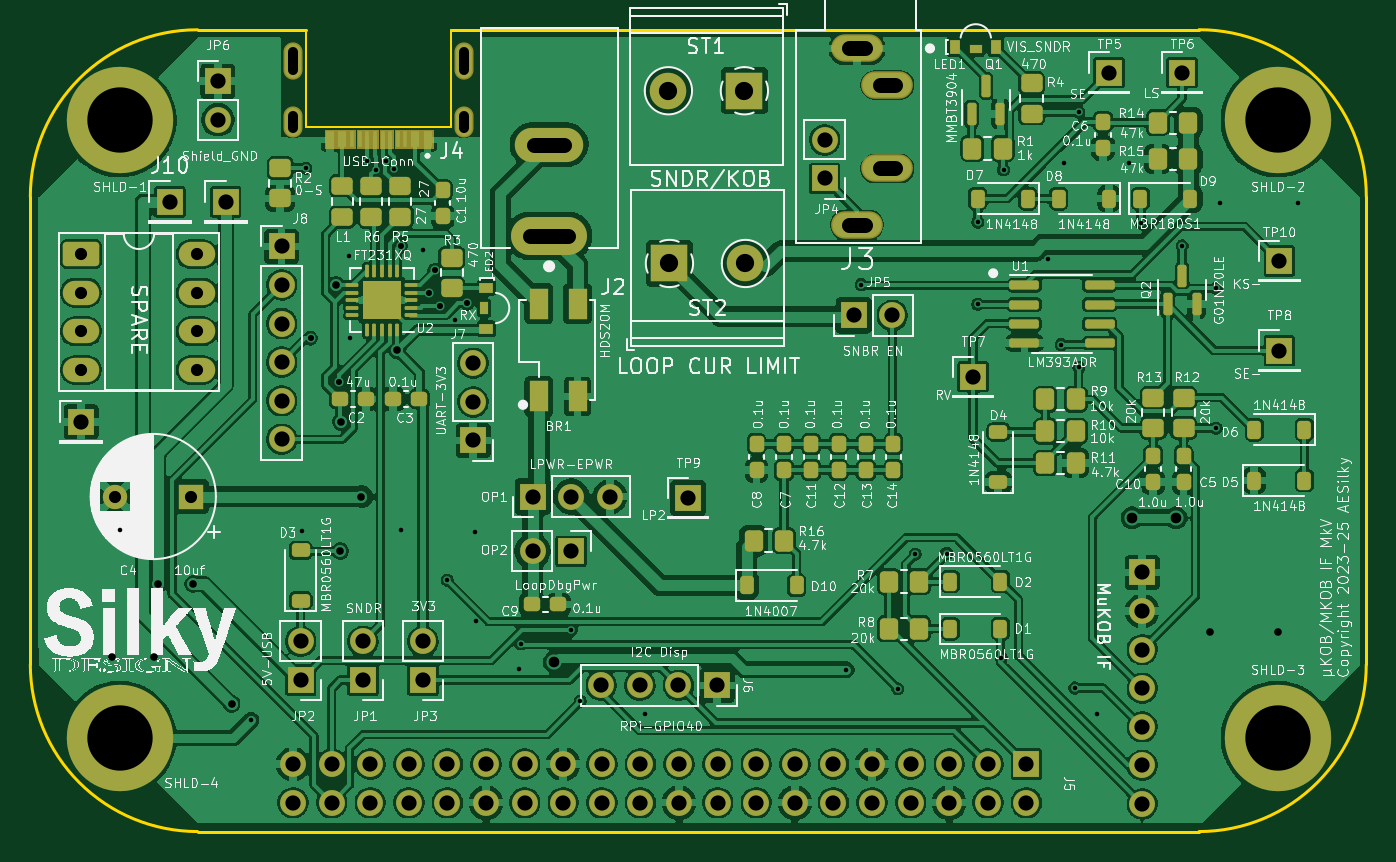
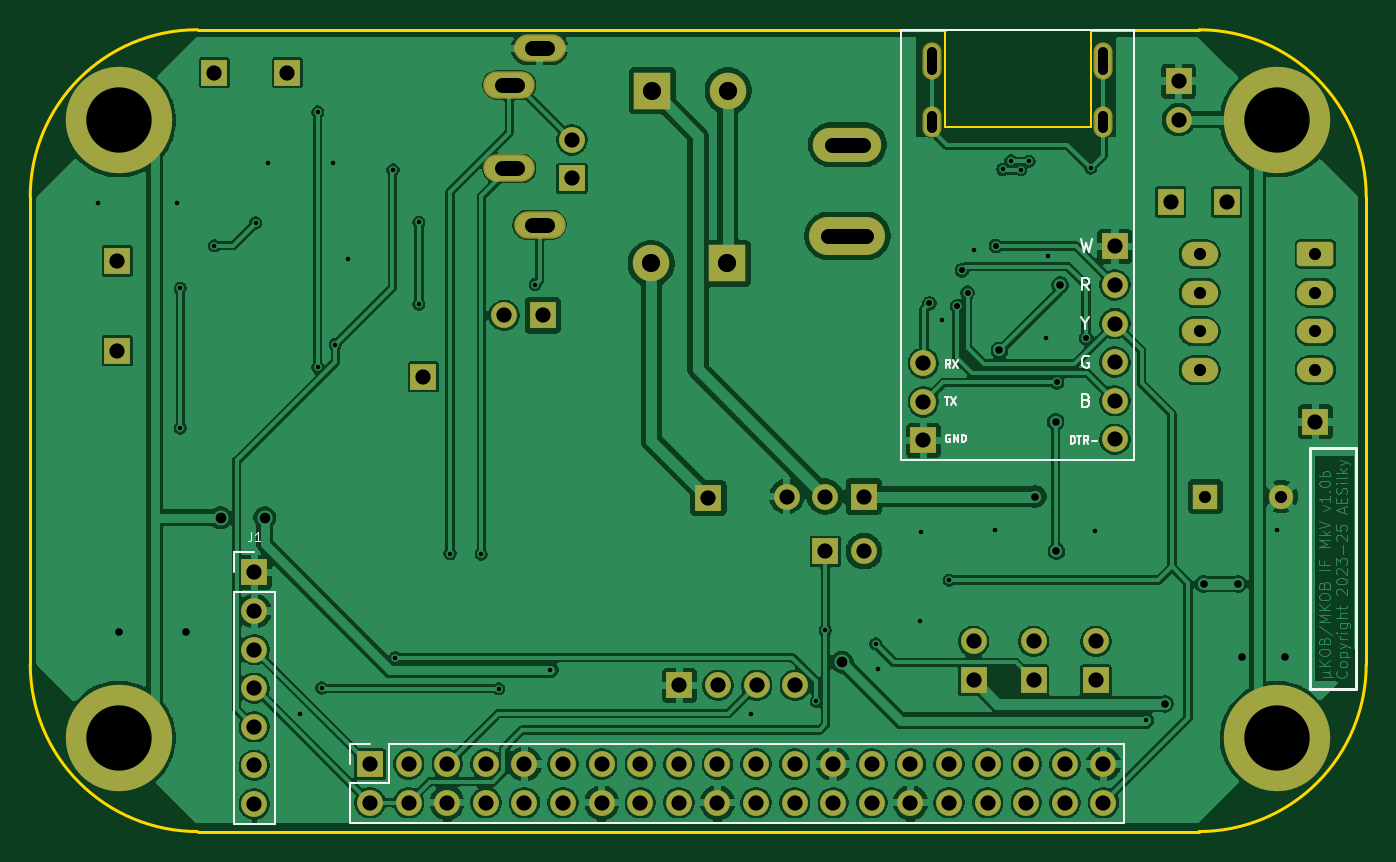
Circuit board: 11 layer files. Board 87.9 x 52.8 mm.
- bottom_copper: MK-KS-MkV-B_Cu.gbr (246359 bytes)
- bottom_mask: MK-KS-MkV-B_Mask.gbr (5430 bytes)
- paste: MK-KS-MkV-B_Paste.gbr (477 bytes)
- bottom_silk: MK-KS-MkV-B_Silkscreen.gbr (8381 bytes)
- outline: MK-KS-MkV-Edge_Cuts.gbr (1295 bytes)
- top_copper: MK-KS-MkV-F_Cu.gbr (373814 bytes)
- top_mask: MK-KS-MkV-F_Mask.gbr (14850 bytes)
- paste: MK-KS-MkV-F_Paste.gbr (7782 bytes)
- top_silk: MK-KS-MkV-F_Silkscreen.gbr (405961 bytes)
- drill: MK-KS-MkV-NPTH-drl.gbr (486 bytes)
- drill: MK-KS-MkV-PTH-drl.gbr (6706 bytes)

=== bottom_copper: MK-KS-MkV-B_Cu.gbr (246359 bytes, source omitted) ===
=== bottom_mask: MK-KS-MkV-B_Mask.gbr ===
%TF.GenerationSoftware,KiCad,Pcbnew,9.0.5*%
%TF.CreationDate,2025-11-02T14:43:09-08:00*%
%TF.ProjectId,MK-KS-MkV,4d4b2d4b-532d-44d6-9b56-2e6b69636164,1.0b*%
%TF.SameCoordinates,PX3a67068PY5e08f30*%
%TF.FileFunction,Soldermask,Bot*%
%TF.FilePolarity,Negative*%
%FSLAX46Y46*%
G04 Gerber Fmt 4.6, Leading zero omitted, Abs format (unit mm)*
G04 Created by KiCad (PCBNEW 9.0.5) date 2025-11-02 14:43:09*
%MOMM*%
%LPD*%
G01*
G04 APERTURE LIST*
G04 Aperture macros list*
%AMRoundRect*
0 Rectangle with rounded corners*
0 $1 Rounding radius*
0 $2 $3 $4 $5 $6 $7 $8 $9 X,Y pos of 4 corners*
0 Add a 4 corners polygon primitive as box body*
4,1,4,$2,$3,$4,$5,$6,$7,$8,$9,$2,$3,0*
0 Add four circle primitives for the rounded corners*
1,1,$1+$1,$2,$3*
1,1,$1+$1,$4,$5*
1,1,$1+$1,$6,$7*
1,1,$1+$1,$8,$9*
0 Add four rect primitives between the rounded corners*
20,1,$1+$1,$2,$3,$4,$5,0*
20,1,$1+$1,$4,$5,$6,$7,0*
20,1,$1+$1,$6,$7,$8,$9,0*
20,1,$1+$1,$8,$9,$2,$3,0*%
G04 Aperture macros list end*
%ADD10R,1.700000X1.700000*%
%ADD11O,1.700000X1.700000*%
%ADD12O,5.000000X2.500000*%
%ADD13O,4.500000X2.250000*%
%ADD14C,4.700000*%
%ADD15C,7.000000*%
%ADD16R,2.400000X2.400000*%
%ADD17C,2.400000*%
%ADD18RoundRect,0.250000X-0.950000X-0.550000X0.950000X-0.550000X0.950000X0.550000X-0.950000X0.550000X0*%
%ADD19O,2.400000X1.600000*%
%ADD20O,3.404000X1.804000*%
%ADD21O,1.254000X2.054000*%
%ADD22O,1.254000X2.454000*%
%ADD23R,1.600000X1.600000*%
%ADD24C,1.600000*%
G04 APERTURE END LIST*
D10*
%TO.C,OP1*%
X36075000Y-33100000D03*
D11*
X38615000Y-33100000D03*
X41155000Y-33100000D03*
%TD*%
D10*
%TO.C,TP7*%
X65046000Y-25223000D03*
%TD*%
%TO.C,TP9*%
X46300000Y-33200000D03*
%TD*%
D12*
%TO.C,J2*%
X37150000Y-15950000D03*
D13*
X37150000Y-9950000D03*
%TD*%
D14*
%TO.C,SHLD-1*%
X8894000Y-8346000D03*
D15*
X8894000Y-8346000D03*
%TD*%
D10*
%TO.C,JP1*%
X24900000Y-45175000D03*
D11*
X24900000Y-42635000D03*
%TD*%
D16*
%TO.C,ST1*%
X50000000Y-6400000D03*
D17*
X45000000Y-6400000D03*
%TD*%
D18*
%TO.C,REF\u002A\u002A*%
X6350000Y-17145000D03*
D19*
X6350000Y-19685000D03*
X6350000Y-22225000D03*
X6350000Y-24765000D03*
X13970000Y-24765000D03*
X13970000Y-22225000D03*
X13970000Y-19685000D03*
X13970000Y-17145000D03*
%TD*%
D10*
%TO.C,JP6*%
X15357000Y-5769000D03*
D11*
X15357000Y-8309000D03*
%TD*%
D10*
%TO.C,TP8*%
X85200000Y-23500000D03*
%TD*%
D20*
%TO.C,J3*%
X57409000Y-3613000D03*
X59409000Y-6013000D03*
X59409000Y-11513000D03*
X57409000Y-15213000D03*
%TD*%
D10*
%TO.C,TP6*%
X78800000Y-5200000D03*
%TD*%
D14*
%TO.C,SHLD-4*%
X8894000Y-48986000D03*
D15*
X8894000Y-48986000D03*
%TD*%
D10*
%TO.C,TP10*%
X85200000Y-17600000D03*
%TD*%
%TO.C,JP2*%
X20800000Y-45175000D03*
D11*
X20800000Y-42635000D03*
%TD*%
D10*
%TO.C,J7*%
X32148020Y-29411428D03*
D11*
X32148020Y-26871428D03*
X32148020Y-24331428D03*
%TD*%
D10*
%TO.C,J6*%
X48200000Y-45525000D03*
D11*
X45660000Y-45525000D03*
X43120000Y-45525000D03*
X40580000Y-45525000D03*
%TD*%
D21*
%TO.C,J4*%
X31567000Y-8432000D03*
X20327000Y-8432000D03*
D22*
X31567000Y-4432000D03*
X20327000Y-4432000D03*
%TD*%
D10*
%TO.C,TP5*%
X74000000Y-5200000D03*
%TD*%
%TO.C,OP2*%
X38600000Y-36700000D03*
D11*
X36060000Y-36700000D03*
%TD*%
D10*
%TO.C,J8*%
X19548020Y-16636428D03*
D11*
X19548020Y-19176428D03*
X19548020Y-21716428D03*
X19548020Y-24256428D03*
X19548020Y-26796428D03*
X19548020Y-29336428D03*
%TD*%
D10*
%TO.C,JP5*%
X57195000Y-21181000D03*
D11*
X59735000Y-21181000D03*
%TD*%
D10*
%TO.C,JP4*%
X55279000Y-12172000D03*
D11*
X55279000Y-9632000D03*
%TD*%
D14*
%TO.C,SHLD-3*%
X85094000Y-48986000D03*
D15*
X85094000Y-48986000D03*
%TD*%
D10*
%TO.C,J9*%
X15875000Y-13716000D03*
%TD*%
D16*
%TO.C,ST2*%
X45068000Y-17766000D03*
D17*
X50068000Y-17766000D03*
%TD*%
D14*
%TO.C,SHLD-2*%
X85094000Y-8346000D03*
D15*
X85094000Y-8346000D03*
%TD*%
D10*
%TO.C,J10*%
X12192000Y-13716000D03*
%TD*%
%TO.C,JP3*%
X28850000Y-45175000D03*
D11*
X28850000Y-42635000D03*
%TD*%
D10*
%TO.C,J11*%
X6350000Y-28194000D03*
%TD*%
D23*
%TO.C,C4*%
X13602651Y-33100000D03*
D24*
X8602651Y-33100000D03*
%TD*%
D10*
%TO.C,J1*%
X76174600Y-38093200D03*
D11*
X76174600Y-40633200D03*
X76174600Y-43173200D03*
X76174600Y-45713200D03*
X76174600Y-48253200D03*
X76174600Y-50793200D03*
X76174600Y-53333200D03*
%TD*%
D10*
%TO.C,J5*%
X68561600Y-50705200D03*
D11*
X68561600Y-53245200D03*
X66021600Y-50705200D03*
X66021600Y-53245200D03*
X63481600Y-50705200D03*
X63481600Y-53245200D03*
X60941600Y-50705200D03*
X60941600Y-53245200D03*
X58401600Y-50705200D03*
X58401600Y-53245200D03*
X55861600Y-50705200D03*
X55861600Y-53245200D03*
X53321600Y-50705200D03*
X53321600Y-53245200D03*
X50781600Y-50705200D03*
X50781600Y-53245200D03*
X48241600Y-50705200D03*
X48241600Y-53245200D03*
X45701600Y-50705200D03*
X45701600Y-53245200D03*
X43161600Y-50705200D03*
X43161600Y-53245200D03*
X40621600Y-50705200D03*
X40621600Y-53245200D03*
X38081600Y-50705200D03*
X38081600Y-53245200D03*
X35541600Y-50705200D03*
X35541600Y-53245200D03*
X33001600Y-50705200D03*
X33001600Y-53245200D03*
X30461600Y-50705200D03*
X30461600Y-53245200D03*
X27921600Y-50705200D03*
X27921600Y-53245200D03*
X25381600Y-50705200D03*
X25381600Y-53245200D03*
X22841600Y-50705200D03*
X22841600Y-53245200D03*
X20301600Y-50705200D03*
X20301600Y-53245200D03*
%TD*%
M02*

=== paste: MK-KS-MkV-B_Paste.gbr ===
%TF.GenerationSoftware,KiCad,Pcbnew,9.0.5*%
%TF.CreationDate,2025-11-02T14:43:09-08:00*%
%TF.ProjectId,MK-KS-MkV,4d4b2d4b-532d-44d6-9b56-2e6b69636164,1.0b*%
%TF.SameCoordinates,PX3a67068PY5e08f30*%
%TF.FileFunction,Paste,Bot*%
%TF.FilePolarity,Positive*%
%FSLAX46Y46*%
G04 Gerber Fmt 4.6, Leading zero omitted, Abs format (unit mm)*
G04 Created by KiCad (PCBNEW 9.0.5) date 2025-11-02 14:43:09*
%MOMM*%
%LPD*%
G01*
G04 APERTURE LIST*
G04 APERTURE END LIST*
M02*

=== bottom_silk: MK-KS-MkV-B_Silkscreen.gbr (8381 bytes, source omitted) ===
=== outline: MK-KS-MkV-Edge_Cuts.gbr ===
%TF.GenerationSoftware,KiCad,Pcbnew,9.0.5*%
%TF.CreationDate,2025-11-02T14:43:09-08:00*%
%TF.ProjectId,MK-KS-MkV,4d4b2d4b-532d-44d6-9b56-2e6b69636164,1.0b*%
%TF.SameCoordinates,PX3a67068PY5e08f30*%
%TF.FileFunction,Profile,NP*%
%FSLAX46Y46*%
G04 Gerber Fmt 4.6, Leading zero omitted, Abs format (unit mm)*
G04 Created by KiCad (PCBNEW 9.0.5) date 2025-11-02 14:43:09*
%MOMM*%
%LPD*%
G01*
G04 APERTURE LIST*
%TA.AperFunction,Profile*%
%ADD10C,0.100000*%
%TD*%
%TA.AperFunction,Profile*%
%ADD11C,0.200000*%
%TD*%
G04 APERTURE END LIST*
D10*
X21147260Y-8800000D02*
X21147260Y-2386428D01*
D11*
X3011039Y-13391428D02*
G75*
G02*
X14016039Y-2386429I11005001J-2D01*
G01*
X79916039Y-2382470D02*
G75*
G02*
X90924930Y-13391430I-39J-11008930D01*
G01*
X90921039Y-44141428D02*
G75*
G02*
X79916039Y-55146429I-11004999J-2D01*
G01*
X79916039Y-2386428D02*
X30717490Y-2386428D01*
X14016039Y-55146428D02*
X79916039Y-55146428D01*
X14016039Y-55146428D02*
G75*
G02*
X3011042Y-44141428I1J11004998D01*
G01*
X90925000Y-13391440D02*
X90921038Y-44141428D01*
X14016039Y-2386428D02*
X21147260Y-2386428D01*
D10*
X30717490Y-2386428D02*
X30717490Y-8800000D01*
D11*
X3011039Y-13391428D02*
X3011043Y-44141428D01*
D10*
X30717490Y-8800000D02*
X21147260Y-8800000D01*
M02*

=== top_copper: MK-KS-MkV-F_Cu.gbr (373814 bytes, source omitted) ===
=== top_mask: MK-KS-MkV-F_Mask.gbr (14850 bytes, source omitted) ===
=== paste: MK-KS-MkV-F_Paste.gbr (7782 bytes, source omitted) ===
=== top_silk: MK-KS-MkV-F_Silkscreen.gbr (405961 bytes, source omitted) ===
=== drill: MK-KS-MkV-NPTH-drl.gbr ===
%TF.GenerationSoftware,KiCad,Pcbnew,9.0.5*%
%TF.CreationDate,2025-11-02T14:43:15-08:00*%
%TF.ProjectId,MK-KS-MkV,4d4b2d4b-532d-44d6-9b56-2e6b69636164,1.0b*%
%TF.SameCoordinates,PX3a67068PY5e08f30*%
%TF.FileFunction,NonPlated,1,2,NPTH*%
%TF.FilePolarity,Positive*%
%FSLAX46Y46*%
G04 Gerber Fmt 4.6, Leading zero omitted, Abs format (unit mm)*
G04 Created by KiCad (PCBNEW 9.0.5) date 2025-11-02 14:43:15*
%MOMM*%
%LPD*%
G01*
G04 APERTURE LIST*
G04 APERTURE END LIST*
M02*

=== drill: MK-KS-MkV-PTH-drl.gbr (6706 bytes, source omitted) ===
